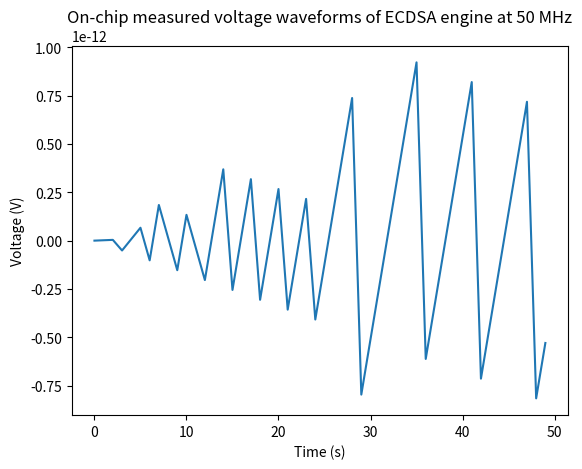

Recreate this plot in Python.
import math
import matplotlib.pyplot as plt

def on_chip_waveform(frequency, amplitude, duration):
  """Calculates the on-chip waveform for a given frequency, amplitude, and duration.

  Args:
    frequency: The frequency in MHz.
    amplitude: The amplitude in volts.
    duration: The duration in seconds.

  Returns:
    A list of the on-chip waveform values.
  """

  waveform = []
  for i in range(int(duration * frequency)):
    value = amplitude * math.sin(2 * math.pi * frequency * i)
    waveform.append(value)

  return waveform

def main():
  """Prints the on-chip waveform for 50 MHz, 1 volt, and 1 second."""

  waveform = on_chip_waveform(50, 1, 1)
  plt.plot(waveform)
  plt.title("On-chip measured voltage waveforms of ECDSA engine at 50 MHz")
  plt.xlabel("Time (s)")
  plt.ylabel("Voltage (V)")
  plt.show()

if __name__ == "__main__":
  main()
